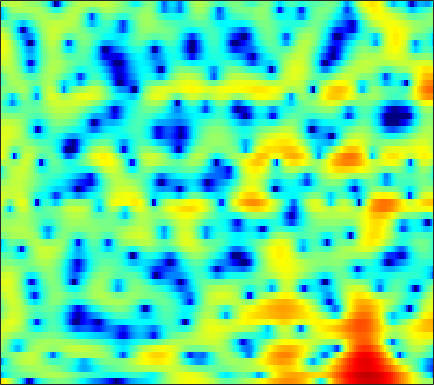

Source data for this figure (header and first rows):
6.9152, 6.0751, 4.9083, 3.687, 2.731, 1.3818, -0.096445, -1.3188, -3.1761, -5.4273, -8.321, -11.213, -17.143, -23.886, -17.099, -11.229, -7.9155, -6.273, -4.6493, -3.4449, -2.5105, -1.9344, -1.3139, -0.83261
-8.888, -7.542, -5.531, -3.986, -3.133, -2.311, -1.76, -1.473, -1.204, -1.012, -0.8712, -0.7821, -0.6457, -0.4528, -0.2636, 0.03192, 0.355, 0.6032, 0.9229, 1.211, 1.458, 1.609, 1.762, 1.852
-3.683, -3.552, -3.15, -2.606, -2.162, -1.577, -1.047, -0.6879, -0.2396, 0.1706, 0.5146, 0.7296, 0.9625, 1.14, 1.236, 1.327, 1.373, 1.38, 1.353, 1.284, 1.174, 1.063, 0.8887, 0.6722
-10.27, -7.633, -5.043, -3.133, -1.982, -0.7256, 0.2389, 0.8078, 1.426, 1.911, 2.277, 2.471, 2.632, 2.67, 2.615, 2.426, 2.107, 1.779, 1.218, 0.5334, -0.2567, -0.8868, -1.699, -2.367
-1.273, -1.089, -0.7587, -0.4351, -0.1811, 0.1896, 0.5538, 0.8222, 1.18, 1.551, 1.921, 2.182, 2.473, 2.661, 2.706, 2.598, 2.28, 1.878, 1.078, -0.08048, -1.707, -3.326, -6.225, -10.14
0.7638, 0.2912, -0.5305, -1.691, -2.803, -4.614, -6.723, -8.131, -8.525, -6.824, -4.548, -3.03, -1.395, -0.1581, 0.5469, 1.218, 1.626, 1.781, 1.808, 1.669, 1.411, 1.184, 0.8964, 0.6914
1.562, 1.052, 0.2162, -0.8746, -1.861, -3.334, -4.802, -5.658, -6.008, -5.327, -4.092, -3.104, -1.925, -0.9706, -0.3935, 0.2197, 0.6738, 0.9264, 1.167, 1.321, 1.402, 1.427, 1.428, 1.406
2.814, 2.543, 2.166, 1.752, 1.411, 0.9383, 0.4955, 0.2, -0.1234, -0.3758, -0.5621, -0.663, -0.7554, -0.823, -0.8597, -0.8917, -0.8885, -0.855, -0.7671, -0.6381, -0.5019, -0.4149, -0.331, -0.3127
3.501, 3.56, 3.571, 3.512, 3.41, 3.181, 2.851, 2.535, 2.015, 1.367, 0.5718, -0.136, -1.222, -2.466, -3.458, -4.703, -5.528, -5.665, -5.199, -4.323, -3.402, -2.812, -2.237, -1.918
2.397, 2.987, 3.556, 3.913, 4.06, 4.086, 3.91, 3.641, 3.101, 2.343, 1.313, 0.3166, -1.384, -3.645, -5.87, -9.949, -15.35, -15.45, -10.52, -7.016, -4.819, -3.704, -2.751, -2.282
-0.05395, 0.9182, 1.956, 2.69, 3.065, 3.352, 3.403, 3.289, 2.952, 2.421, 1.722, 1.086, 0.1384, -0.878, -1.62, -2.467, -3.022, -3.199, -3.121, -2.787, -2.381, -2.102, -1.866, -1.832
-1.154, -0.07819, 1.107, 1.991, 2.458, 2.834, 2.95, 2.878, 2.578, 2.068, 1.414, 0.8646, 0.09087, -0.6685, -1.173, -1.689, -1.959, -2.005, -1.895, -1.661, -1.38, -1.188, -1.015, -0.9775
-0.5044, 0.6902, 1.871, 2.684, 3.068, 3.292, 3.212, 2.968, 2.399, 1.531, 0.3742, -0.6833, -2.321, -4.152, -5.492, -6.761, -6.802, -6.055, -4.638, -3.235, -2.034, -1.312, -0.5763, -0.09492
1.686, 2.349, 3.025, 3.431, 3.557, 3.48, 3.105, 2.628, 1.741, 0.5498, -1.025, -2.487, -4.87, -7.964, -10.99, -15.63, -14.56, -11.12, -7.502, -4.908, -3.016, -1.938, -0.8586, -0.1293
3.182, 3.486, 3.75, 3.814, 3.714, 3.377, 2.776, 2.133, 1.027, -0.3268, -1.926, -3.231, -4.999, -6.529, -7.319, -7.735, -7.329, -6.582, -5.275, -3.87, -2.591, -1.778, -0.922, -0.3627
3.729, 4.007, 4.197, 4.182, 4.016, 3.579, 2.89, 2.186, 0.9383, -0.6914, -2.79, -4.801, -8.377, -13.7, -18.57, -15.18, -9.989, -7.399, -4.88, -3.048, -1.705, -0.9585, -0.2775, 0.07157
2.71, 3.062, 3.337, 3.4, 3.315, 3.006, 2.49, 1.974, 1.083, -0.06365, -1.432, -2.591, -4.242, -5.694, -6.262, -6.014, -4.874, -3.799, -2.457, -1.338, -0.497, -0.05076, 0.289, 0.3537
1.011, 1.337, 1.614, 1.717, 1.697, 1.552, 1.273, 1.001, 0.5964, 0.1325, -0.3383, -0.647, -0.9901, -1.198, -1.215, -1.065, -0.7647, -0.4687, -0.04306, 0.338, 0.6204, 0.7394, 0.7413, 0.5395
-0.2207, -0.05742, 0.05516, 0.05337, -0.03279, -0.2221, -0.4879, -0.718, -0.9804, -1.125, -1.132, -1.039, -0.7748, -0.4028, -0.09537, 0.3452, 0.7791, 1.07, 1.403, 1.643, 1.766, 1.77, 1.643, 1.345
-1.809, -1.739, -1.662, -1.705, -1.891, -2.384, -3.147, -3.888, -4.938, -5.52, -5.135, -4.287, -2.825, -1.369, -0.4172, 0.632, 1.461, 1.943, 2.416, 2.722, 2.868, 2.877, 2.764, 2.511
-6.753, -5.556, -4.1, -3.224, -2.997, -3.361, -4.57, -6.197, -10.16, -18.71, -14.92, -9.044, -4.574, -1.843, -0.3888, 1.003, 1.932, 2.411, 2.828, 3.047, 3.125, 3.12, 3.039, 2.887
-8.257, -5.863, -3.478, -2.017, -1.365, -0.9961, -1.113, -1.356, -1.769, -1.976, -1.667, -1.133, -0.1946, 0.6941, 1.216, 1.706, 1.908, 1.887, 1.655, 1.28, 0.8827, 0.6639, 0.5514, 0.6565
-0.3519, -0.1213, 0.3331, 0.8118, 1.1, 1.405, 1.585, 1.648, 1.729, 1.771, 1.822, 1.867, 1.878, 1.808, 1.649, 1.223, 0.5155, -0.2701, -1.741, -3.795, -6.471, -8.51, -9.055, -6.713
1.319, 1.379, 1.496, 1.645, 1.763, 1.898, 2.037, 2.103, 2.14, 2.143, 2.07, 1.962, 1.72, 1.339, 0.9556, 0.2418, -0.7347, -1.688, -3.303, -5.445, -8.127, -10.07, -10.56, -8.305
0.939, 0.9649, 0.9816, 1.015, 1.088, 1.195, 1.349, 1.478, 1.589, 1.651, 1.61, 1.498, 1.257, 0.8623, 0.4889, -0.0914, -0.7877, -1.351, -2.126, -2.865, -3.448, -3.724, -3.753, -3.396
0.3827, 0.1127, -0.3139, -0.6691, -0.735, -0.4618, 0.05372, 0.5341, 1.128, 1.504, 1.655, 1.598, 1.331, 0.8769, 0.436, -0.1713, -0.7529, -1.116, -1.498, -1.728, -1.816, -1.806, -1.687, -1.463
1.429, 0.2095, -2.397, -6.402, -8.954, -5.908, -1.859, 0.1733, 1.955, 2.922, 3.232, 3.105, 2.451, 1.375, 0.3166, -1.277, -2.562, -3.021, -2.852, -2.245, -1.677, -1.352, -1.128, -1.047
3.895, 2.993, 1.317, -0.3969, -1.06, -0.2339, 1.456, 2.711, 3.833, 4.396, 4.343, 3.905, 2.74, 0.7344, -1.48, -6.167, -16.17, -19.97, -8.991, -5.295, -3.75, -3.437, -3.887, -5.199
3.569, 3.374, 3.076, 2.861, 2.773, 2.837, 3.013, 3.163, 3.289, 3.2, 2.838, 2.345, 1.419, 0.1072, -1.012, -2.644, -4.006, -4.62, -4.902, -4.953, -5.176, -5.69, -6.92, -9.011
2.481, 2.52, 2.602, 2.681, 2.752, 2.821, 2.9, 2.879, 2.808, 2.603, 2.268, 1.913, 1.315, 0.5911, 0.0009089, -0.7982, -1.585, -2.12, -2.765, -3.387, -4.038, -4.564, -5.34, -6.176
0.6474, 0.9377, 1.374, 1.799, 2.092, 2.404, 2.605, 2.699, 2.694, 2.584, 2.345, 2.095, 1.651, 1.135, 0.68, 0.0601, -0.5802, -1.056, -1.662, -2.221, -2.755, -3.124, -3.618, -4.074
-2.82, -1.621, -0.2559, 0.8308, 1.447, 2.081, 2.486, 2.706, 2.849, 2.85, 2.693, 2.48, 2.069, 1.519, 1.032, 0.2961, -0.4578, -1.003, -1.647, -2.126, -2.429, -2.582, -2.706, -2.806
-4.617, -2.348, -0.3589, 0.8754, 1.492, 2.043, 2.455, 2.683, 2.936, 3.078, 3.07, 2.919, 2.507, 1.779, 1.045, -0.2327, -1.761, -2.963, -4.265, -4.755, -4.322, -3.725, -2.897, -2.308
1.731, 1.915, 1.991, 1.728, 1.379, 0.8299, 0.6333, 0.796, 1.501, 2.326, 2.96, 3.181, 3.077, 2.437, 1.568, -0.2701, -3.174, -6.55, -15.55, -18.14, -8.42, -5.329, -3, -1.766
4.818, 4.242, 3.041, 1.151, -1.015, -5.864, -16.7, -11.2, -3.718, -0.1474, 1.807, 2.642, 3.103, 2.992, 2.565, 1.614, 0.29, -0.7658, -1.926, -2.38, -2.061, -1.605, -1.1, -0.9238
4.499, 4.034, 3.123, 1.882, 0.7298, -0.801, -1.765, -1.765, -0.8975, 0.2097, 1.111, 1.538, 1.799, 1.74, 1.523, 1.097, 0.5709, 0.1636, -0.3134, -0.6773, -0.9521, -1.147, -1.476, -2.016
3.99, 3.871, 3.566, 3.124, 2.745, 2.268, 1.837, 1.633, 1.425, 1.278, 1.087, 0.8771, 0.4941, -0.02384, -0.4635, -1.077, -1.613, -1.942, -2.242, -2.386, -2.462, -2.534, -2.727, -3.118
3.95, 4.029, 4.004, 3.857, 3.695, 3.391, 3.032, 2.723, 2.241, 1.656, 0.9249, 0.2668, -0.8022, -2.107, -3.216, -4.806, -6.182, -6.732, -6.589, -5.766, -4.787, -4.152, -3.553, -3.253
3.67, 3.812, 3.885, 3.845, 3.741, 3.507, 3.185, 2.846, 2.3, 1.585, 0.6671, -0.195, -1.663, -3.624, -5.588, -9.344, -16.31, -36.89, -15.63, -9.611, -6.427, -4.853, -3.408, -2.492
2.472, 2.611, 2.698, 2.694, 2.623, 2.466, 2.226, 1.97, 1.559, 1.021, 0.3316, -0.3024, -1.337, -2.573, -3.647, -5.145, -6.404, -6.815, -6.399, -5.229, -3.873, -2.927, -1.875, -1.053
0.5025, 0.5833, 0.6014, 0.5353, 0.4568, 0.359, 0.2407, 0.1791, 0.06177, -0.1026, -0.3357, -0.5706, -0.95, -1.38, -1.716, -2.084, -2.304, -2.32, -2.126, -1.712, -1.157, -0.6967, -0.103, 0.4279
-1.507, -1.602, -1.922, -2.386, -2.703, -2.975, -2.896, -2.616, -2.132, -1.654, -1.302, -1.148, -1.068, -1.122, -1.172, -1.222, -1.162, -1.032, -0.716, -0.2611, 0.2743, 0.6826, 1.209, 1.649
-2.306, -2.735, -3.941, -5.991, -8.13, -10.86, -9.695, -7.35, -4.587, -2.753, -1.672, -1.247, -1.112, -1.327, -1.623, -2.035, -2.165, -1.934, -1.195, -0.1939, 0.831, 1.511, 2.248, 2.777
-0.7804, -1.075, -2.065, -3.829, -5.622, -7.778, -6.833, -4.74, -2.295, -0.692, 0.1265, 0.2601, -0.1965, -1.419, -3.027, -6.352, -10.56, -9.687, -4.878, -1.32, 1.025, 2.232, 3.259, 3.765
-0.525, -0.1473, 0.1424, 0.2341, 0.21, 0.2718, 0.5445, 0.8184, 1.245, 1.546, 1.558, 1.327, 0.6665, -0.5009, -1.718, -3.659, -5.099, -4.778, -2.742, -0.4947, 1.24, 2.147, 2.827, 2.878
-2.861, -1.587, -0.3493, 0.4809, 0.9033, 1.298, 1.485, 1.543, 1.503, 1.329, 1.022, 0.7144, 0.2312, -0.2883, -0.6285, -0.9173, -0.9397, -0.721, -0.1824, 0.5032, 1.148, 1.504, 1.709, 1.519
-2.637, -1.258, 0.05523, 0.9019, 1.307, 1.549, 1.519, 1.359, 0.9377, 0.3258, -0.4086, -0.9894, -1.724, -2.219, -2.362, -2.213, -1.718, -1.213, -0.4566, 0.292, 0.9268, 1.277, 1.544, 1.574
0.6417, 1.167, 1.716, 2.019, 2.068, 1.884, 1.442, 0.9076, -0.06808, -1.376, -3.054, -4.566, -6.849, -8.841, -9.244, -7.872, -5.627, -4.032, -2.22, -0.7802, 0.3245, 0.9508, 1.542, 1.862
2.849, 2.936, 2.935, 2.756, 2.472, 1.896, 1.082, 0.2687, -1.084, -2.806, -5.007, -7.101, -10.87, -16.15, -17.92, -12.83, -8.45, -6.088, -3.676, -1.852, -0.4735, 0.3306, 1.119, 1.598
3.934, 3.853, 3.58, 3.116, 2.631, 1.815, 0.7761, -0.1559, -1.58, -3.167, -4.861, -6.144, -7.614, -8.485, -8.547, -7.861, -6.463, -5.224, -3.533, -2.001, -0.726, 0.05173, 0.8133, 1.283
4.729, 4.559, 4.14, 3.498, 2.882, 1.859, 0.5976, -0.485, -2.098, -3.888, -5.828, -7.314, -9.08, -10.12, -10.05, -8.782, -6.851, -5.297, -3.356, -1.676, -0.3064, 0.4848, 1.235, 1.631
4.942, 4.696, 4.154, 3.358, 2.595, 1.339, -0.1687, -1.438, -3.347, -5.527, -8.068, -10.42, -14.92, -25.66, -25.53, -13.79, -8.565, -5.88, -3.175, -1.134, 0.3932, 1.239, 2.019, 2.385
3.927, 3.603, 2.943, 2.013, 1.106, -0.3874, -2.216, -3.796, -6.151, -8.526, -10.42, -11.28, -11.74, -11.41, -10.46, -8.344, -5.894, -4.108, -2.027, -0.3295, 0.9869, 1.742, 2.445, 2.829
2.063, 1.705, 1.077, 0.2236, -0.6184, -2.086, -4.096, -6.148, -9.924, -16.26, -27.93, -18.73, -12.52, -9.09, -7.191, -5.076, -3.251, -2.037, -0.6261, 0.552, 1.493, 2.051, 2.59, 2.928
-0.8549, -1.074, -1.212, -1.382, -1.631, -2.245, -3.251, -4.285, -5.933, -7.542, -8.293, -7.881, -6.484, -4.818, -3.644, -2.244, -1.042, -0.2769, 0.5871, 1.27, 1.784, 2.07, 2.345, 2.499
-8.299, -7.074, -4.616, -2.78, -1.887, -1.222, -1.001, -1.022, -1.199, -1.367, -1.401, -1.279, -0.9458, -0.4646, -0.06443, 0.4688, 0.9254, 1.202, 1.464, 1.584, 1.565, 1.463, 1.254, 1.012
-8.017, -6.391, -3.488, -1.355, -0.2671, 0.6973, 1.252, 1.484, 1.625, 1.65, 1.637, 1.621, 1.637, 1.681, 1.727, 1.755, 1.723, 1.635, 1.382, 0.9476, 0.2938, -0.3531, -1.442, -2.662
1.462, 1.415, 1.643, 2.007, 2.265, 2.498, 2.577, 2.531, 2.378, 2.129, 1.835, 1.606, 1.324, 1.082, 0.927, 0.7334, 0.5236, 0.3012, -0.1473, -0.8532, -1.923, -3.044, -5.144, -8.285
